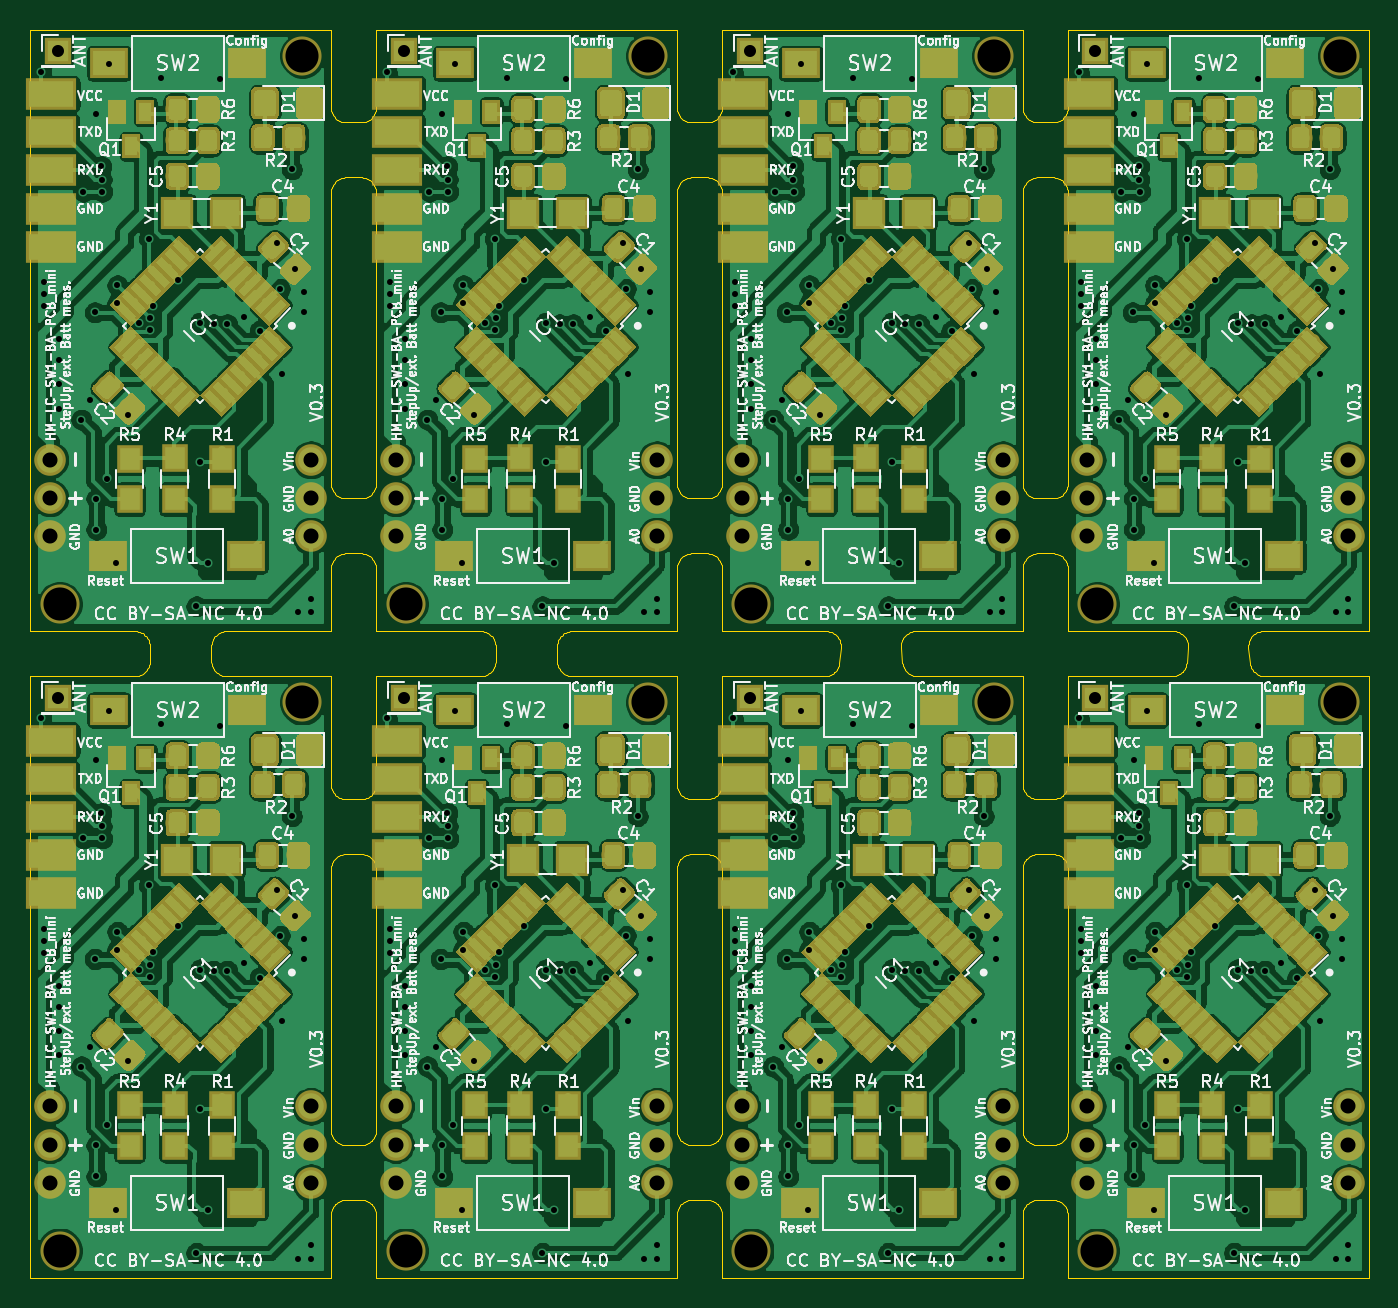
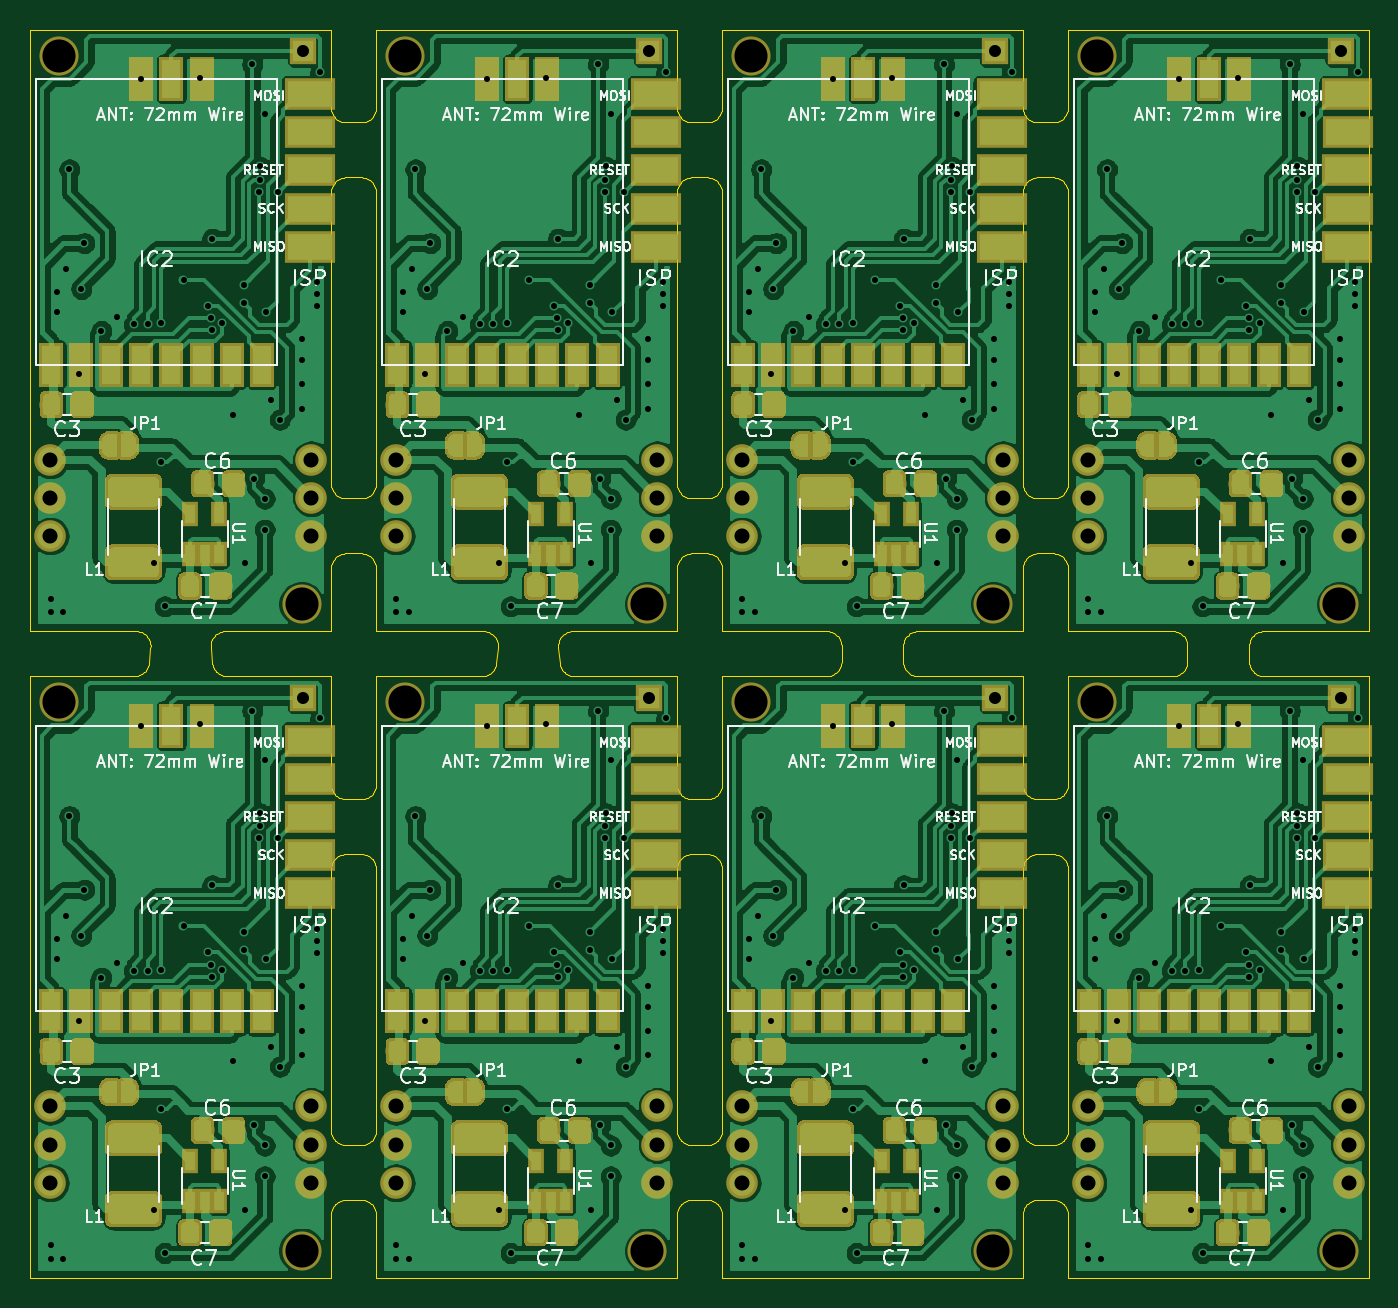
Circuit board: 8 layer files. Board 89.0 x 83.0 mm.
- outline: combined.GKO (32177 bytes)
- drill: combined.drl (7158 bytes)
- bottom_copper: combined.gbl (624448 bytes)
- bottom_silk: combined.gbo (111974 bytes)
- bottom_mask: combined.gbs (175824 bytes)
- top_copper: combined.gtl (1012408 bytes)
- top_silk: combined.gto (333785 bytes)
- top_mask: combined.gts (315396 bytes)

=== outline: combined.GKO (32177 bytes, source omitted) ===
=== drill: combined.drl ===
%
M48
METRIC,000.000
T01C0.40
T02C0.80
T03C1.00
T04C2.20
%
T01
X000713Y037192
X000898Y023199
X000898Y022399
X000898Y021599
X001899Y019399
X001899Y017999
X001899Y016399
X001899Y014799
X003400Y014050
X003542Y029216
X004000Y015350
X004299Y021200
X004398Y034400
X004398Y008800
X004398Y006750
X004736Y030898
X004751Y030029
X004795Y029216
X005099Y010148
X005242Y037700
X005699Y004499
X005801Y023001
X005801Y021799
X006499Y014400
X007225Y020491
X007899Y026100
X007934Y020019
X007965Y020816
X008173Y021639
X008699Y036801
X009806Y023364
X011051Y001649
X011300Y020499
X011300Y011213
X011800Y004499
X012199Y020400
X012610Y036717
X013100Y020400
X014200Y020900
X015262Y019953
X016400Y025800
X016601Y022749
X016750Y017100
X017401Y030699
X017624Y024075
X017799Y001251
X018198Y021200
X018224Y022549
X018650Y002150
X018650Y001251
X000713Y080192
X000898Y066199
X000898Y065399
X000898Y064599
X001899Y062399
X001899Y060999
X001899Y059399
X001899Y057799
X003400Y057050
X003542Y072216
X004000Y058350
X004299Y064200
X004398Y077400
X004398Y051800
X004398Y049750
X004736Y073898
X004751Y073029
X004795Y072216
X005099Y053148
X005242Y080700
X005699Y047499
X005801Y066001
X005801Y064799
X006499Y057400
X007225Y063491
X007899Y069100
X007934Y063019
X007965Y063816
X008173Y064638
X008699Y079801
X009806Y066364
X011051Y044649
X011300Y063499
X011300Y054213
X011800Y047499
X012199Y063400
X012610Y079717
X013100Y063400
X014200Y063900
X015262Y062953
X016400Y068800
X016601Y065749
X016750Y060100
X017401Y073699
X017624Y067075
X017799Y044251
X018198Y064200
X018224Y065549
X018650Y045150
X018650Y044251
X023713Y037192
X023898Y023199
X023898Y022399
X023898Y021599
X024899Y019399
X024899Y017999
X024899Y016399
X024899Y014799
X026400Y014050
X026542Y029216
X027000Y015350
X027299Y021200
X027398Y034400
X027398Y008800
X027398Y006750
X027736Y030898
X027751Y030029
X027795Y029216
X028099Y010148
X028242Y037700
X028699Y004499
X028801Y023001
X028801Y021799
X029499Y014400
X030225Y020491
X030899Y026100
X030934Y020019
X030965Y020816
X031173Y021639
X031699Y036801
X032806Y023364
X034051Y001649
X034300Y020499
X034300Y011213
X034800Y004499
X035199Y020400
X035610Y036717
X036100Y020400
X037200Y020900
X038262Y019953
X039400Y025800
X039601Y022749
X039750Y017100
X040401Y030699
X040624Y024075
X040799Y001251
X041198Y021200
X041224Y022549
X041650Y002150
X041650Y001251
X046713Y037192
X046898Y023199
X046898Y022399
X046898Y021599
X047899Y019399
X047899Y017999
X047899Y016399
X047899Y014799
X049400Y014050
X049542Y029216
X050000Y015350
X050299Y021200
X050398Y034400
X050398Y008800
X050398Y006750
X050736Y030898
X050751Y030029
X050795Y029216
X051099Y010148
X051242Y037700
X051699Y004499
X051801Y023001
X051801Y021799
X052499Y014400
X053225Y020491
X053899Y026100
X053934Y020019
X053965Y020816
X054173Y021639
X054699Y036801
X055806Y023364
X057051Y001649
X057300Y020499
X057300Y011213
X057800Y004499
X058199Y020400
X058610Y036717
X059100Y020400
X060200Y020900
X061262Y019953
X062400Y025800
X062601Y022749
X062750Y017100
X063401Y030699
X063624Y024075
X063799Y001251
X064197Y021200
X064224Y022549
X064650Y002150
X064650Y001251
X069713Y037192
X069898Y023199
X069898Y022399
X069898Y021599
X070899Y019399
X070899Y017999
X070899Y016399
X070899Y014799
X072400Y014050
X072542Y029216
X073000Y015350
X073299Y021200
X073398Y034400
X073398Y008800
X073398Y006750
X073736Y030898
X073751Y030029
X073795Y029216
X074099Y010148
X074242Y037700
X074699Y004499
X074801Y023001
X074801Y021799
X075499Y014400
X076225Y020491
X076899Y026100
X076934Y020019
X076965Y020816
X077173Y021639
X077699Y036801
X078806Y023364
X080051Y001649
X080300Y020499
X080300Y011213
X080800Y004499
X081199Y020400
X081610Y036717
X082100Y020400
X083200Y020900
X084262Y019953
X085400Y025800
X085601Y022749
X085750Y017100
X086401Y030699
X086624Y024075
X086799Y001251
X087198Y021200
X087224Y022549
X087650Y002150
X087650Y001251
X023713Y080192
X023898Y066199
X023898Y065399
X023898Y064599
X024899Y062399
X024899Y060999
X024899Y059399
X024899Y057799
X026400Y057050
X026542Y072216
X027000Y058350
X027299Y064200
X027398Y077400
X027398Y051800
X027398Y049750
X027736Y073898
X027751Y073029
X027795Y072216
X028099Y053148
X028242Y080700
X028699Y047499
X028801Y066001
X028801Y064799
X029499Y057400
X030225Y063491
X030899Y069100
X030934Y063019
X030965Y063816
X031173Y064638
X031699Y079801
X032806Y066364
X034051Y044649
X034300Y063499
X034300Y054213
X034800Y047499
X035199Y063400
X035610Y079717
X036100Y063400
X037200Y063900
X038262Y062953
X039400Y068800
X039601Y065749
X039750Y060100
X040401Y073699
X040624Y067075
X040799Y044251
X041198Y064200
X041224Y065549
X041650Y045150
X041650Y044251
X046713Y080192
X046898Y066199
X046898Y065399
X046898Y064599
X047899Y062399
X047899Y060999
X047899Y059399
X047899Y057799
X049400Y057050
X049542Y072216
X050000Y058350
X050299Y064200
X050398Y077400
X050398Y051800
X050398Y049750
X050736Y073898
X050751Y073029
X050795Y072216
X051099Y053148
X051242Y080700
X051699Y047499
X051801Y066001
X051801Y064799
X052499Y057400
X053225Y063491
X053899Y069100
X053934Y063019
X053965Y063816
X054173Y064638
X054699Y079801
X055806Y066364
X057051Y044649
X057300Y063499
X057300Y054213
X057800Y047499
X058199Y063400
X058610Y079717
X059100Y063400
X060200Y063900
X061262Y062953
X062400Y068800
X062601Y065749
X062750Y060100
X063401Y073699
X063624Y067075
X063799Y044251
X064197Y064200
X064224Y065549
X064650Y045150
X064650Y044251
X069713Y080192
X069898Y066199
X069898Y065399
X069898Y064599
X070899Y062399
X070899Y060999
X070899Y059399
X070899Y057799
X072400Y057050
X072542Y072216
X073000Y058350
X073299Y064200
X073398Y077400
X073398Y051800
X073398Y049750
X073736Y073898
X073751Y073029
X073795Y072216
X074099Y053148
X074242Y080700
X074699Y047499
X074801Y066001
X074801Y064799
X075499Y057400
X076225Y063491
X076899Y069100
X076934Y063019
X076965Y063816
X077173Y064638
X077699Y079801
X078806Y066364
X080051Y044649
X080300Y063499
X080300Y054213
X080800Y047499
X081199Y063400
X081610Y079717
X082100Y063400
X083200Y063900
X084262Y062953
X085400Y068800
X085601Y065749
X085750Y060100
X086401Y073699
X086624Y067075
X086799Y044251
X087198Y064200
X087224Y065549
X087650Y045150
X087650Y044251
T02
X001830Y038576
X001830Y081576
X024830Y038576
X047830Y038576
X070830Y038576
X024830Y081576
X047830Y081576
X070830Y081576
T03
X018658Y011398
X018658Y008858
X018658Y006318
X001300Y011401
X001300Y008861
X001300Y006321
X018658Y054398
X018658Y051858
X018658Y049318
X001300Y054401
X001300Y051861
X001300Y049321
X041658Y011398
X041658Y008858
X041658Y006318
X024300Y011401
X024300Y008861
X024300Y006321
X064658Y011398
X064658Y008858
X064658Y006318
X047300Y011401
X047300Y008861
X047300Y006321
X087658Y011398
X087658Y008858
X087658Y006318
X070300Y011401
X070300Y008861
X070300Y006321
X041658Y054398
X041658Y051858
X041658Y049318
X024300Y054401
X024300Y051861
X024300Y049321
X064658Y054398
X064658Y051858
X064658Y049318
X047300Y054401
X047300Y051861
X047300Y049321
X087658Y054398
X087658Y051858
X087658Y049318
X070300Y054401
X070300Y051861
X070300Y049321
T04
X001957Y001810
X018086Y038259
X001957Y044810
X018086Y081259
X024957Y001810
X041086Y038259
X047957Y001810
X064086Y038259
X070957Y001810
X087086Y038259
X024957Y044810
X041086Y081259
X047957Y044810
X064086Y081259
X070957Y044810
X087086Y081259
M30
=== bottom_copper: combined.gbl (624448 bytes, source omitted) ===
=== bottom_silk: combined.gbo (111974 bytes, source omitted) ===
=== bottom_mask: combined.gbs (175824 bytes, source omitted) ===
=== top_copper: combined.gtl (1012408 bytes, source omitted) ===
=== top_silk: combined.gto (333785 bytes, source omitted) ===
=== top_mask: combined.gts (315396 bytes, source omitted) ===
